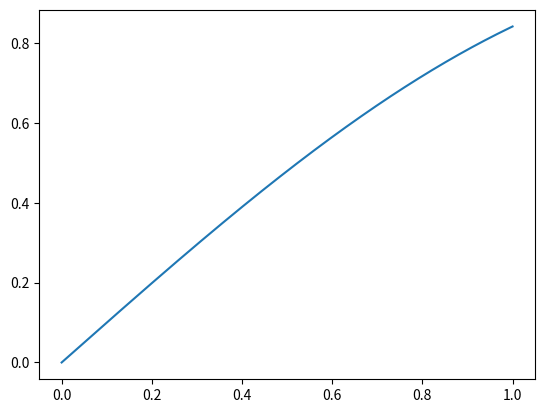

This figure's Python source:
import numpy as np
import matplotlib.pyplot as plt

xdata = np.linspace(0, 1, 1000)
ydata = np.sin(xdata)

plt.plot(xdata, ydata)
